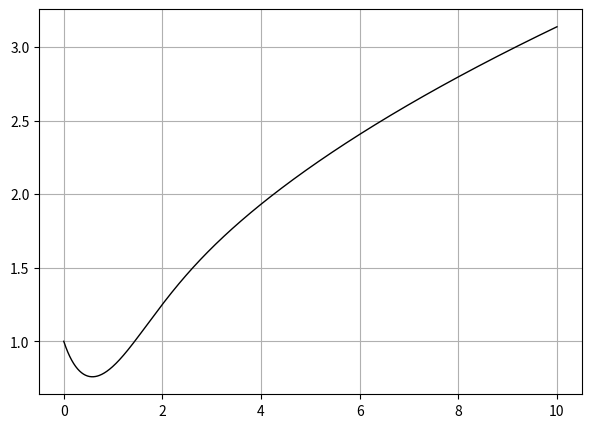

Recreate this plot in Python.
#!/usr/bin/env python
# coding: utf-8

# Ячейка # 1

# подключение библиотеки numpy
import numpy as np

# подключение библиотеки numpy
import matplotlib.pyplot as plt


# Ячейка # 2

# задание функции, возвращающей
# значения функции, находящейся
# в правой части ДУ (2.8)
def Function(x, y):
    z = x - y**2
    return z


# Ячейка # 3

# задание функции, реализующей
# вычислительный алгоритм
# метода Эйлера


def Euler(x0, y0, x1, N):
    # x0, y0 - начальные условия ДУ (2.8)
    # x1 - правая граница отрезка,
    #      на котором вычисляется
    #      численное решение ДУ (2.8)
    # N + 1 - число узлов координатной сетки

    # вычисление шага координатной сетки
    dx = (x1 - x0) / N

    # инициализация массива, используемого
    # для хранения значений координат
    # узлов координатной сетки
    x = np.zeros(N + 1)
    y = np.zeros(N + 1)

    # размещение начальных условий
    # ДУ (2.9) в массивах x, y, соответственно
    x[0] = x0
    y[0] = y0

    # вычисление численного решения ДУ (2.8)
    # в соответствие с методом Эйлера
    for i in range(N):
        x[i + 1] = x[0] + dx * (i + 1)
        y[i + 1] = y[i] + dx * Function(x[i], y[i])

    return np.array([x, y])


# Ячейка № 4

# задание начальных условий ДУ (2.8)
x0 = 0
y0 = 1

# задание правой границы интервала вычисления решения ДУ (2.8)
x1 = 10

# задание числа точек, в которых ищется решение ДУ (2.8)
N = 1000

# вычисление численного решения ДУ (2.8)
[X, Y] = Euler(x0, y0, x1, N)

# визуализация численного решения ДУ (2.8)
fig = plt.figure(figsize=(7, 5))
plt.plot(X, Y, "-k", lw=1)
plt.grid(True)

plt.show()
